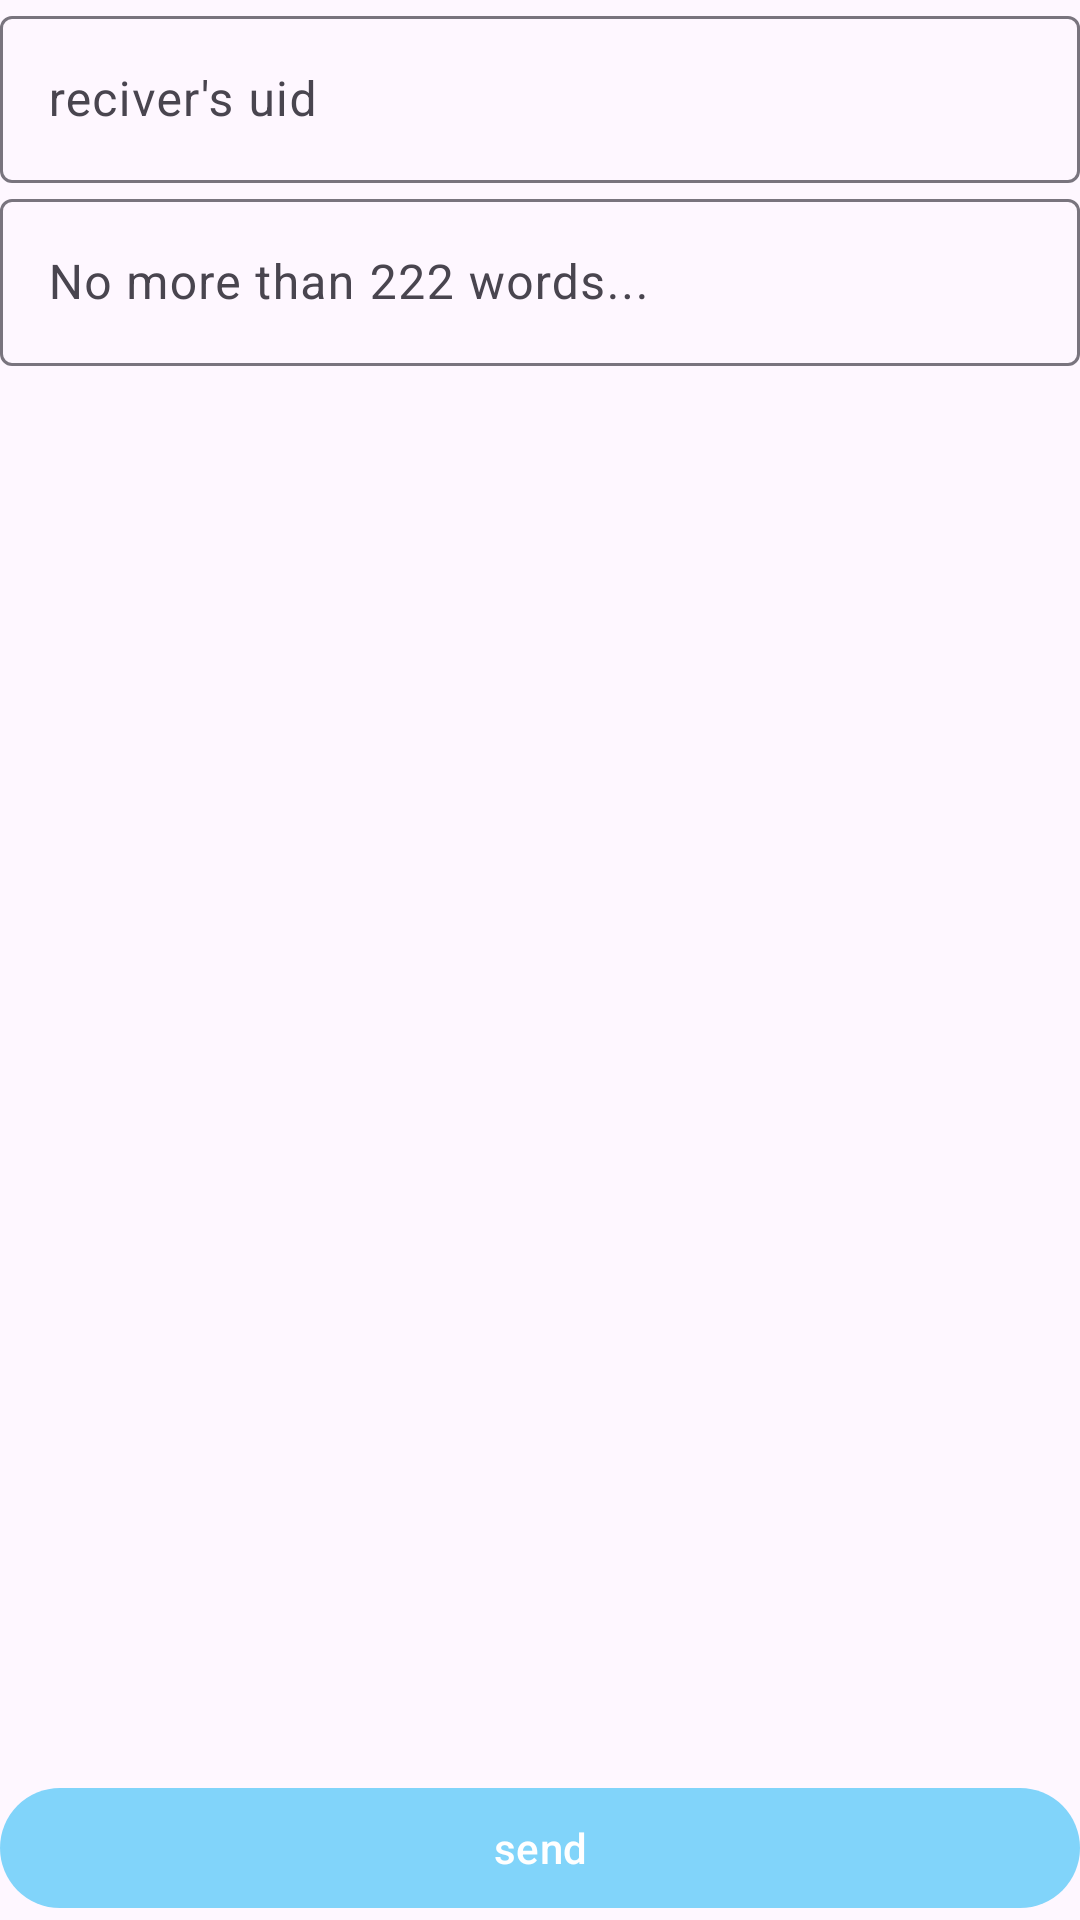

Write the Android layout XML for this screen, with the resource values it uses.
<!-- AndroidManifest.xml: application theme Theme.Ottohub_andriod -->
<!-- res/layout/fragment_send_message.xml -->
<LinearLayout xmlns:android="http://schemas.android.com/apk/res/android"
    xmlns:tools="http://schemas.android.com/tools"
    android:orientation="vertical"
    android:layout_width="match_parent"
    android:layout_height="match_parent"
    android:tag="themed|background"
    tools:context=".ui.message.SendMessageFragment">

    
    <com.google.android.material.textfield.TextInputLayout
        android:id="@+id/tilReceiverUid"
        android:layout_width="match_parent"
        android:tag="themed"
        android:layout_height="wrap_content"
        android:hint="@string/receiver_uid">

        <com.google.android.material.textfield.TextInputEditText
            android:id="@+id/etReceiverUid"
            android:layout_width="match_parent"
            android:tag="themed"
            android:layout_height="wrap_content"
            android:inputType="number"
            android:maxLines="1" />
    </com.google.android.material.textfield.TextInputLayout>

    <com.google.android.material.textfield.TextInputLayout
        android:layout_width="match_parent"
        android:id="@+id/tilContent"
        android:tag="themed"
        android:layout_height="0dp"
        android:layout_weight="1">

        <com.google.android.material.textfield.TextInputEditText
            android:id="@+id/etContent"
            android:layout_width="match_parent"
            android:tag="themed"
            android:layout_height="wrap_content"
            android:hint="@string/content_222" />
    </com.google.android.material.textfield.TextInputLayout>

    <com.google.android.material.button.MaterialButton
        android:id="@+id/btnSend"
        android:tag="themed"
        android:layout_width="match_parent"
        android:layout_height="wrap_content"
        android:text="@string/send_msg"/>
</LinearLayout>
<!-- resources referenced by this layout -->
<resources>
  <string name="content_222">No more than 222 words...</string>
  <string name="receiver_uid">reciver\'s uid</string>
  <string name="send_msg">send</string>
  <style name="Theme.Ottohub_andriod" parent="Theme.Material3.Light.NoActionBar">
          
          <item name="colorPrimary">@color/teal_200</item>
          <item name="colorPrimaryVariant">@color/teal_700</item>
          <item name="colorOnPrimary">@color/white</item>
          
          <item name="colorSecondary">@color/purple_500</item>
          <item name="colorSecondaryVariant">@color/purple_700</item>
          <item name="colorOnSecondary">@color/black</item>
          
          <item name="android:statusBarColor">?attr/colorPrimary</item>
          <item name="android:windowAnimationStyle">@style/ActivityAnimation</item>
  
      </style>
  <color name="teal_200">#81D4FA</color>
  <color name="teal_700">#FF018786</color>
  <color name="white">#FFFFFFFF</color>
  <color name="purple_500">#FF6200EE</color>
  <color name="purple_700">#FF3700B3</color>
  <color name="black">#FF000000</color>
  <style name="ActivityAnimation">
          <item name="android:activityOpenEnterAnimation">@anim/slide_in_right</item>
          <item name="android:activityOpenExitAnimation">@anim/slide_out_left</item>
          <item name="android:activityCloseEnterAnimation">@anim/slide_in_left</item>
          <item name="android:activityCloseExitAnimation">@anim/slide_out_right</item>
      </style>
</resources>
